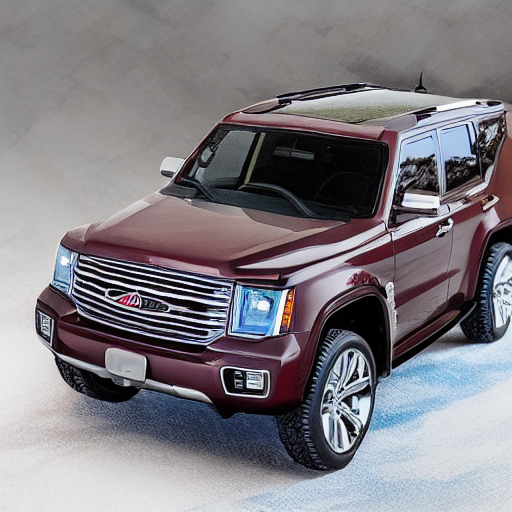
Generation parameters embedded in this image by AUTOMATIC1111 Stable Diffusion web UI or a fork of it (Forge, ...) (PNG 'parameters' text chunk):
((((((full view))))) photo of  suv
Negative prompt: ((((partial))), ((cropped)), non centered, duplicate, out of frame, double
Steps: 20, Sampler: DDIM, CFG scale: 7, Seed: 381735005, Size: 512x512, Model hash: 81761151, Batch size: 8, Batch pos: 3